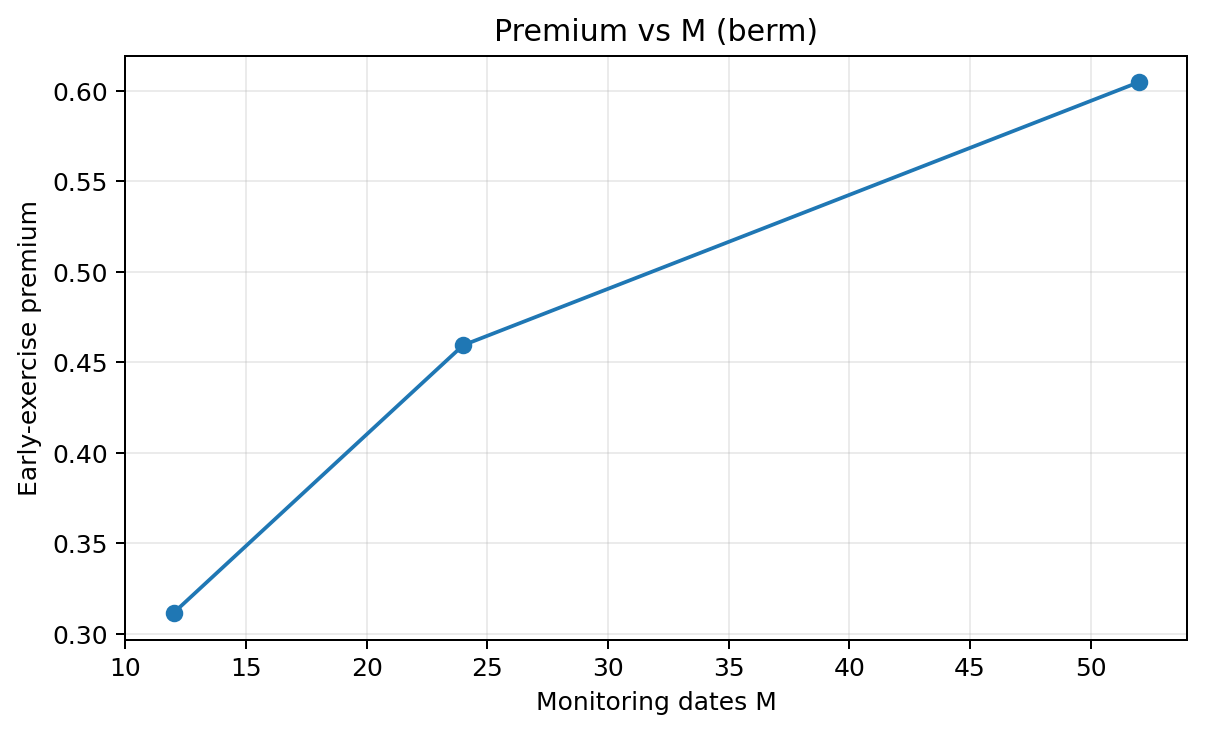

Values plotted in this chart, from the file beside it:
M, V_euro, V_amer, premium
12, 3.564, 3.876, 0.3116
24, 3.494, 3.953, 0.4595
52, 3.469, 4.074, 0.6048
